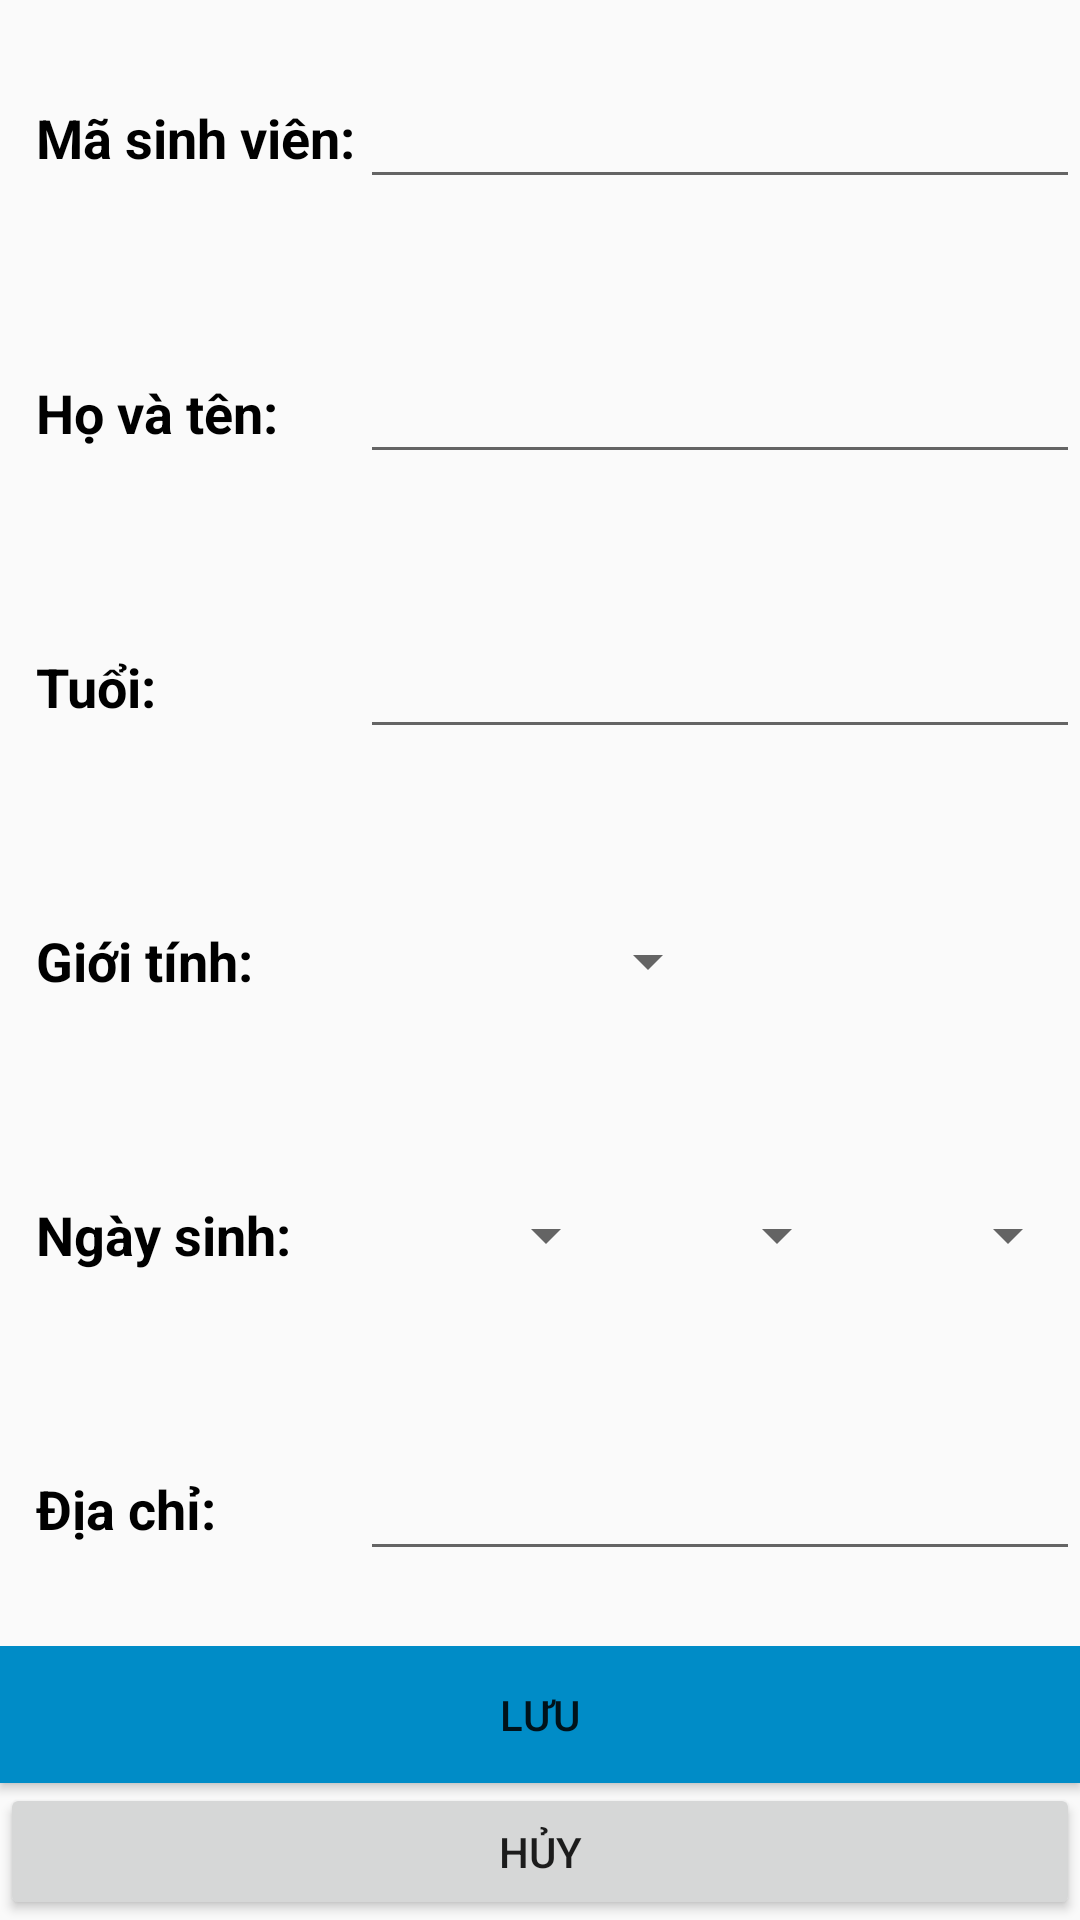

Layout XML and referenced resources for this Android screen:
<!-- AndroidManifest.xml: application theme AppTheme -->
<!-- res/layout/activity_add_student.xml -->
<?xml version="1.0" encoding="utf-8"?>
<android.support.constraint.ConstraintLayout xmlns:android="http://schemas.android.com/apk/res/android"
    xmlns:tools="http://schemas.android.com/tools"
    android:layout_width="match_parent"
    android:layout_height="match_parent"
    tools:context=".StudentDetailActivity">

    <LinearLayout
        android:layout_width="match_parent"
        android:layout_height="match_parent"
        android:orientation="vertical"
        android:weightSum="7">

        <LinearLayout
            android:layout_width="match_parent"
            android:layout_height="match_parent"
            android:layout_weight="1"
            android:weightSum="3">

            <TextView
                android:id="@+id/tvIdLabel"
                android:layout_width="match_parent"
                android:layout_height="wrap_content"
                android:layout_gravity="center_vertical"
                android:layout_weight="2"
                android:paddingLeft="@dimen/left_padding"
                android:text="Mã sinh viên: "
                android:textColor="@android:color/black"
                android:textSize="@dimen/title_info_text_size"
                android:textStyle="bold" />

            <EditText
                android:id="@+id/edtId"
                android:layout_width="match_parent"
                android:layout_height="wrap_content"
                android:layout_gravity="center_vertical"
                android:layout_weight="1"
                android:inputType="text"
                android:paddingLeft="@dimen/left_padding" />
        </LinearLayout>

        <LinearLayout
            android:layout_width="match_parent"
            android:layout_height="match_parent"
            android:layout_weight="1"
            android:weightSum="3">

            <TextView
                android:id="@+id/tvName"
                android:layout_width="match_parent"
                android:layout_height="wrap_content"
                android:layout_gravity="center_vertical"
                android:layout_weight="2"
                android:paddingLeft="@dimen/left_padding"
                android:text="Họ và tên: "
                android:textColor="@android:color/black"
                android:textSize="@dimen/title_info_text_size"
                android:textStyle="bold" />

            <EditText
                android:id="@+id/edtName"
                android:layout_width="match_parent"
                android:layout_height="wrap_content"
                android:layout_gravity="center_vertical"
                android:layout_weight="1"
                android:inputType="textPersonName"
                android:paddingLeft="@dimen/left_padding" />
        </LinearLayout>

        <LinearLayout
            android:layout_width="match_parent"
            android:layout_height="match_parent"
            android:layout_weight="1"
            android:weightSum="3">

            <TextView
                android:id="@+id/tvAgeLabel"
                android:layout_width="match_parent"
                android:layout_height="wrap_content"
                android:layout_gravity="center_vertical"
                android:layout_weight="2"
                android:paddingLeft="@dimen/left_padding"
                android:text="Tuổi: "
                android:textColor="@android:color/black"
                android:textSize="@dimen/title_info_text_size"
                android:textStyle="bold" />

            <EditText
                android:id="@+id/edtAge"
                android:layout_width="match_parent"
                android:layout_height="wrap_content"
                android:layout_gravity="center_vertical"
                android:layout_weight="1"
                android:inputType="number"
                android:paddingLeft="@dimen/left_padding"
                android:textColor="@android:color/black"
                android:textSize="@dimen/info_text_size" />
        </LinearLayout>

        <LinearLayout
            android:layout_width="match_parent"
            android:layout_height="match_parent"
            android:layout_weight="1"
            android:weightSum="3">

            <TextView
                android:id="@+id/tvSexLabel"
                android:layout_width="match_parent"
                android:layout_height="wrap_content"
                android:layout_gravity="center_vertical"
                android:layout_weight="2"
                android:paddingLeft="@dimen/left_padding"
                android:text="Giới tính: "
                android:textColor="@android:color/black"
                android:textSize="@dimen/title_info_text_size"
                android:textStyle="bold" />

            <Spinner
                android:id="@+id/spnSex"
                android:layout_width="match_parent"
                android:layout_height="wrap_content"
                android:layout_gravity="center_vertical"
                android:layout_weight="2"
                android:text="Nam "
                android:textColor="@android:color/black"
                android:textSize="@dimen/info_text_size" />
        </LinearLayout>

        <LinearLayout
            android:layout_width="match_parent"
            android:layout_height="match_parent"
            android:layout_weight="1"
            android:weightSum="3">

            <TextView
                android:id="@+id/tvBirthDateLabel"
                android:layout_width="match_parent"
                android:layout_height="wrap_content"
                android:layout_gravity="center_vertical"
                android:layout_weight="2"
                android:paddingLeft="@dimen/left_padding"
                android:text="Ngày sinh: "
                android:textColor="@android:color/black"
                android:textSize="@dimen/title_info_text_size"
                android:textStyle="bold" />

            <RelativeLayout
                android:layout_width="match_parent"
                android:layout_height="wrap_content"
                android:layout_gravity="center_vertical"
                android:layout_weight="1">

                <Spinner
                    android:id="@+id/spnDay"
                    android:layout_width="@dimen/spinner_width"
                    android:layout_height="wrap_content"
                    android:layout_alignParentLeft="true" />

                <Spinner
                    android:id="@+id/spnMonth"
                    android:layout_width="@dimen/spinner_width"
                    android:layout_height="wrap_content"
                    android:layout_centerHorizontal="true" />

                <Spinner
                    android:id="@+id/spnYear"
                    android:layout_width="@dimen/spinner_width"
                    android:layout_height="wrap_content"
                    android:layout_alignParentRight="true" />
            </RelativeLayout>

        </LinearLayout>

        <LinearLayout
            android:layout_width="match_parent"
            android:layout_height="match_parent"
            android:layout_weight="1"
            android:weightSum="3">

            <TextView
                android:id="@+id/tvAddressLabel"
                android:layout_width="match_parent"
                android:layout_height="wrap_content"
                android:layout_gravity="center_vertical"
                android:layout_weight="2"
                android:paddingLeft="@dimen/left_padding"
                android:text="Địa chỉ: "
                android:textColor="@android:color/black"
                android:textSize="@dimen/title_info_text_size"
                android:textStyle="bold" />

            <EditText
                android:id="@+id/edtAddress"
                android:layout_width="match_parent"
                android:layout_height="wrap_content"
                android:layout_gravity="center_vertical"
                android:layout_weight="1"
                android:inputType="text"
                android:paddingLeft="@dimen/left_padding"
                android:textColor="@android:color/black"
                android:textSize="@dimen/info_text_size" />
        </LinearLayout>

        <LinearLayout
            android:layout_width="match_parent"
            android:layout_height="match_parent"
            android:layout_weight="1"
            android:orientation="vertical"
            android:weightSum="2">

            <Button
                android:id="@+id/btnSave"
                android:layout_width="match_parent"
                android:layout_height="match_parent"
                android:layout_weight="1"
                android:background="@color/colorPrimary"
                android:text="Lưu" />

            <Button
                android:id="@+id/btnCancel"
                android:layout_width="match_parent"
                android:layout_height="match_parent"
                android:layout_weight="1"
                android:text="Hủy" />
        </LinearLayout>
    </LinearLayout>

</android.support.constraint.ConstraintLayout>
<!-- resources referenced by this layout -->
<resources>
  <color name="colorPrimary">#008cc7</color>
  <dimen name="info_text_size">18sp</dimen>
  <dimen name="left_padding">12dp</dimen>
  <dimen name="spinner_width">86dp</dimen>
  <dimen name="title_info_text_size">18sp</dimen>
  <style name="AppTheme" parent="Theme.AppCompat.Light">
          
          <item name="colorPrimary">@color/colorPrimary</item>
          <item name="colorPrimaryDark">@color/colorPrimaryDark</item>
          <item name="colorAccent">@color/colorAccent</item>
      </style>
  <color name="colorPrimaryDark">#0076a6</color>
  <color name="colorAccent">#00b5ff</color>
</resources>
